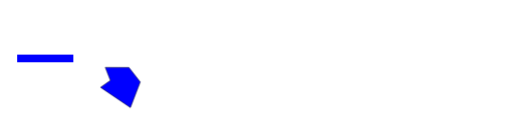
t = 0.00 s
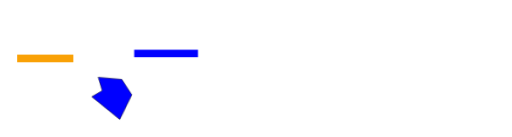
t = 1.00 s
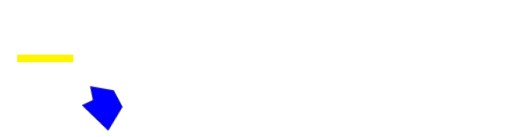
t = 2.00 s
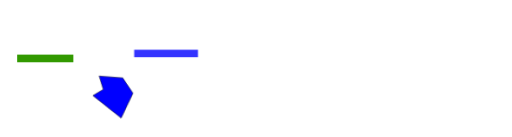
t = 3.13 s
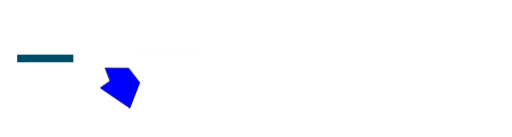
t = 4.05 s
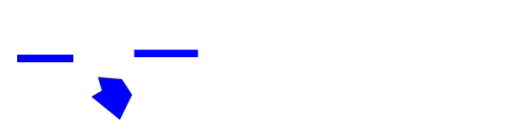
t = 5.00 s

The animated SVG that drew these frames (rendered in a browser with its animation timeline set to each time). Animation: 1 SMIL element (animate=1), 3 CSS @keyframes rules; one cycle of 5.00 s, repeats indefinitely.

<?xml version="1.0" encoding="UTF-8" standalone="no"?>
<svg
   xmlns:dc="http://purl.org/dc/elements/1.1/"
   xmlns:cc="http://creativecommons.org/ns#"
   xmlns:rdf="http://www.w3.org/1999/02/22-rdf-syntax-ns#"
   xmlns:svg="http://www.w3.org/2000/svg"
   xmlns="http://www.w3.org/2000/svg"
   xmlns:sodipodi="http://sodipodi.sourceforge.net/DTD/sodipodi-0.dtd"
   xmlns:inkscape="http://www.inkscape.org/namespaces/inkscape"
   width="100%"
   height="100%"
   viewBox="0 0 300 80"
   version="1.1"
   id="svg8"
   inkscape:version="1.0 (4035a4fb49, 2020-05-01)"
   sodipodi:docname="panama_canal.svg">
  <defs
     id="defs2" />
  <sodipodi:namedview
     inkscape:snap-global="true"
     inkscape:snap-bbox="false"
     inkscape:snap-nodes="false"
     id="base"
     pagecolor="#ffffff"
     bordercolor="#666666"
     borderopacity="1.0"
     inkscape:pageopacity="0.0"
     inkscape:pageshadow="2"
     inkscape:zoom="2.5615386"
     inkscape:cx="259.29784"
     inkscape:cy="226.89097"
     inkscape:document-units="in"
     inkscape:current-layer="layer1"
     inkscape:document-rotation="0"
     showgrid="false"
     inkscape:window-width="1920"
     inkscape:window-height="1027"
     inkscape:window-x="-8"
     inkscape:window-y="-8"
     inkscape:window-maximized="1"
     inkscape:pagecheckerboard="false"
     units="in"
     fit-margin-top="0.1"
     fit-margin-left="0.1"
     fit-margin-right="0.1"
     fit-margin-bottom="0.1"
     showguides="true"
     inkscape:guide-bbox="true" />
  <metadata
     id="metadata5">
    <rdf:RDF>
      <cc:Work
         rdf:about="">
        <dc:format>image/svg+xml</dc:format>
        <dc:type
           rdf:resource="http://purl.org/dc/dcmitype/StillImage" />
        <dc:title />
      </cc:Work>
    </rdf:RDF>
  </metadata>
  <g
     inkscape:label="compartments"
     id="layer1"
     style="display:inline"
     inkscape:groupmode="layer"
     transform="translate(-6.2857379,-4.9439272)">
    
    <rect
       style="opacity:1;fill:#0000ff;stroke-width:0.264583"
       id="comp3"
       width="37.377186"
       height="4.388711"
       x="84.884979"
       y="33.939365"
       inkscape:label="comp3" />
    
    <rect
       style="display:inline;fill:#0000ff;fill-rule:evenodd;stroke-width:0.283668"
       id="comp2"
       width="33.313271"
       height="10"
       x="50.515965"
       y="0"
       inkscape:label="comp2"
       transform="scale(1,-1)">
       <animate attributeName="height" from="0" to="10" dur="2s" fill="freeze" />
       </rect>
    <rect
       style="display:inline;opacity:1;fill:#0000ff;fill-rule:evenodd;stroke-width:0.264143"
       id="comp1"
       width="32.921963"
       height="4.4730582"
       x="16.343866"
       y="36.816708"
       inkscape:label="comp1" />
    <path
       inkscape:label="comp4"
       sodipodi:nodetypes="ccccccc"
       id="comp4"
       d="m 70.945772,51.941237 -5.784284,4.02834 17.559434,11.878441 5.784283,-14.977164 -6.662255,-8.52149 -13.892612,-0.05165 z"
       style="fill:#0000ff;stroke:#000000;stroke-width:0.264583px;stroke-linecap:butt;stroke-linejoin:miter;stroke-opacity:1" />
  </g>

  <style>
  #comp3 {
        animation: fadeIn 1s ease-in infinite alternate; 
      }
   <!-- #comp2 {
        animation: color_change_better 3s infinite ; 
      } -->
   #comp1 {
        animation: color_change_better 5s infinite ; 
      }
   #comp4 {
        animation: spinner 2s linear infinite;
        animation-direction: alternate;
      }

   @keyframes color_change_better {
      0% { fill: blue; }
      25% { fill: orange; }
      50% { fill: yellow; }
      75% { fill: green; }
      99% { fill: blue; }
      100% { fill: blue; }
   }

   @keyframes fadeIn {
      from {
         opacity: 0;
      }
      to {
         opacity: 1;
      }
   }

   @keyframes spinner {
      from {
         transform: rotate(0deg);
      }
      to {
         transform: rotate(10deg);
      }
   }
   
   </style>

</svg>
